Run: headless pygame with SDL's dummy video driver; simulated clock (each Clock.tick advances the game by its frame time, no real sleeping); random seed 0; keys injected as events and as key.get_pressed() state; no mouse input.
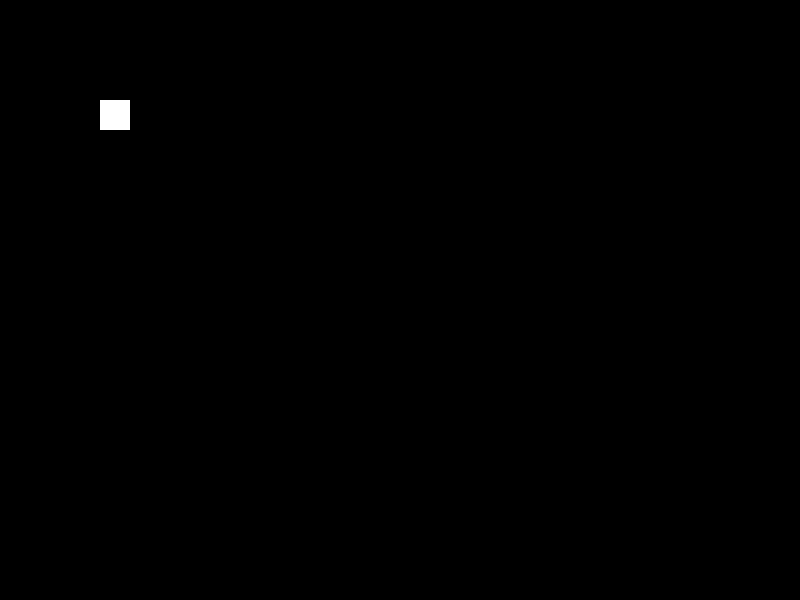
Frame 1 of 4 · flips 1–60 · no input
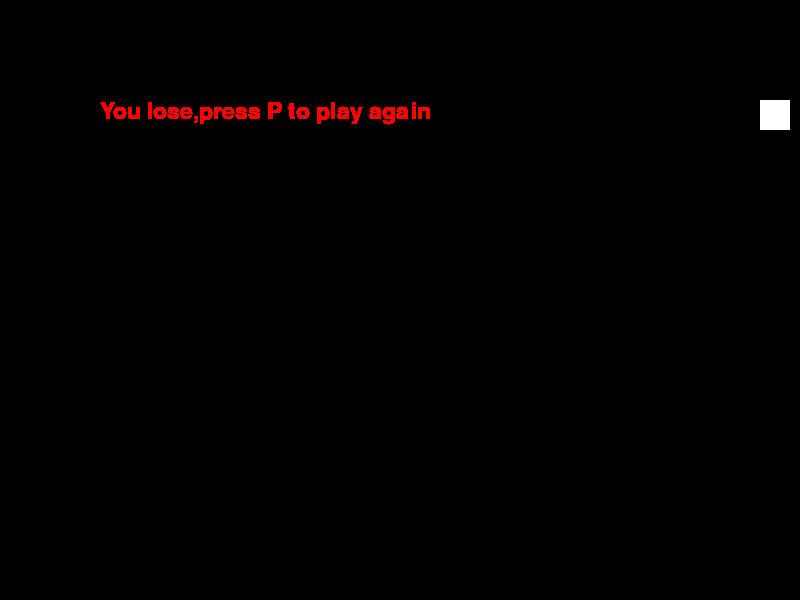
Frame 2 of 4 · flips 61–180 · tapped SPACE, RETURN · held RIGHT (→), D
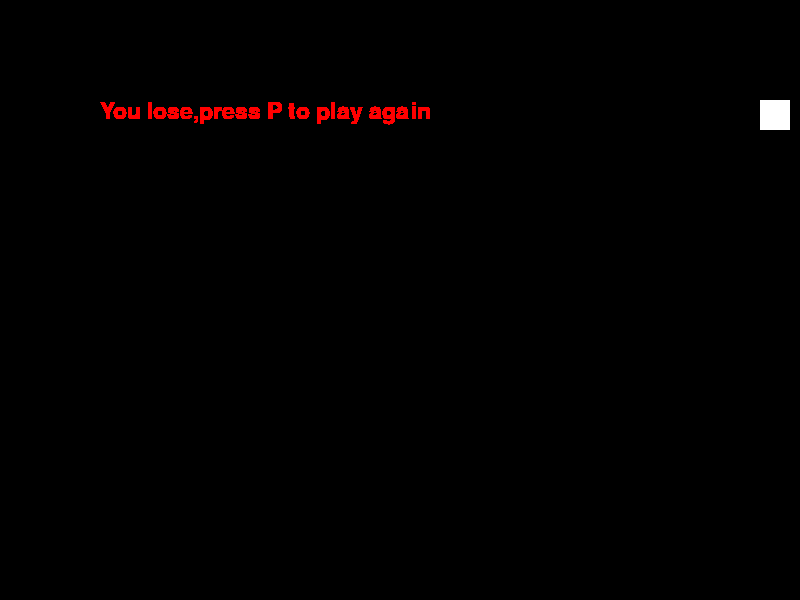
Frame 3 of 4 · flips 181–300 · held DOWN (↓), S
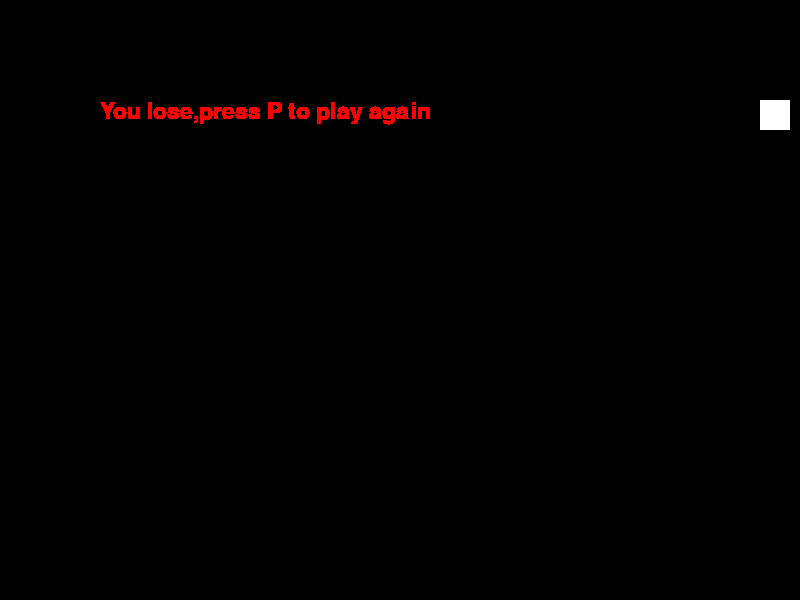
Frame 4 of 4 · flips 301–420 · held LEFT (←), A, UP (↑), W

The pygame program that drew these frames:

import pygame

pygame.init()

screen_size=(800,600)
black=(0,0,0)
white=(255,255,255)
red=(255,0,0)

screen=pygame.display.set_mode(screen_size)


font=pygame.font.SysFont("comicsansms", 34)




def loop():

	global screen ## Need to make screen a global variable

	gameexit=False

	gameover=False



	lead_x=100 
	lead_y=100

	velocity_x=0
	velocity_y=0

	while not gameexit:
		for event in pygame.event.get():
			if event.type==pygame.QUIT:
				gameexit=True

			if event.type==pygame.KEYDOWN:
				if event.key==pygame.K_LEFT:
					velocity_x=-10
					velocity_y=0
				if event.key==pygame.K_RIGHT:
					velocity_x=10
					velocity_y=0

				if event.key==pygame.K_UP:
					velocity_y=-10
					velocity_x=0
				if event.key==pygame.K_DOWN:
					velocity_y=10
					velocity_x=0


		lead_x+=velocity_x
		lead_y+=velocity_y

		if lead_x>=770:
			gameover=True
		if lead_x<=0:
			gameover=True
		if lead_y>=570:
			gameover=True
		if lead_y<=0:
			gameover=True

		while gameover:
			for event in pygame.event.get():
				if event.type==pygame.QUIT:
					gameover=False
					gameexit=True
				if event.type==pygame.KEYDOWN:
					if event.key==pygame.K_p:
						gameover=False
						lead_x=100
						lead_y=100
						velocity_x=0
						velocity_y=0

			output=font.render('You lose,press P to play again',True,red)
			screen.blit(output,(100,100))
			pygame.display.update()
			




		screen.fill(black)
		pygame.draw.rect(screen,white,[lead_x,lead_y,30,30])
		pygame.display.update()

if __name__ == '__main__':
	loop()
